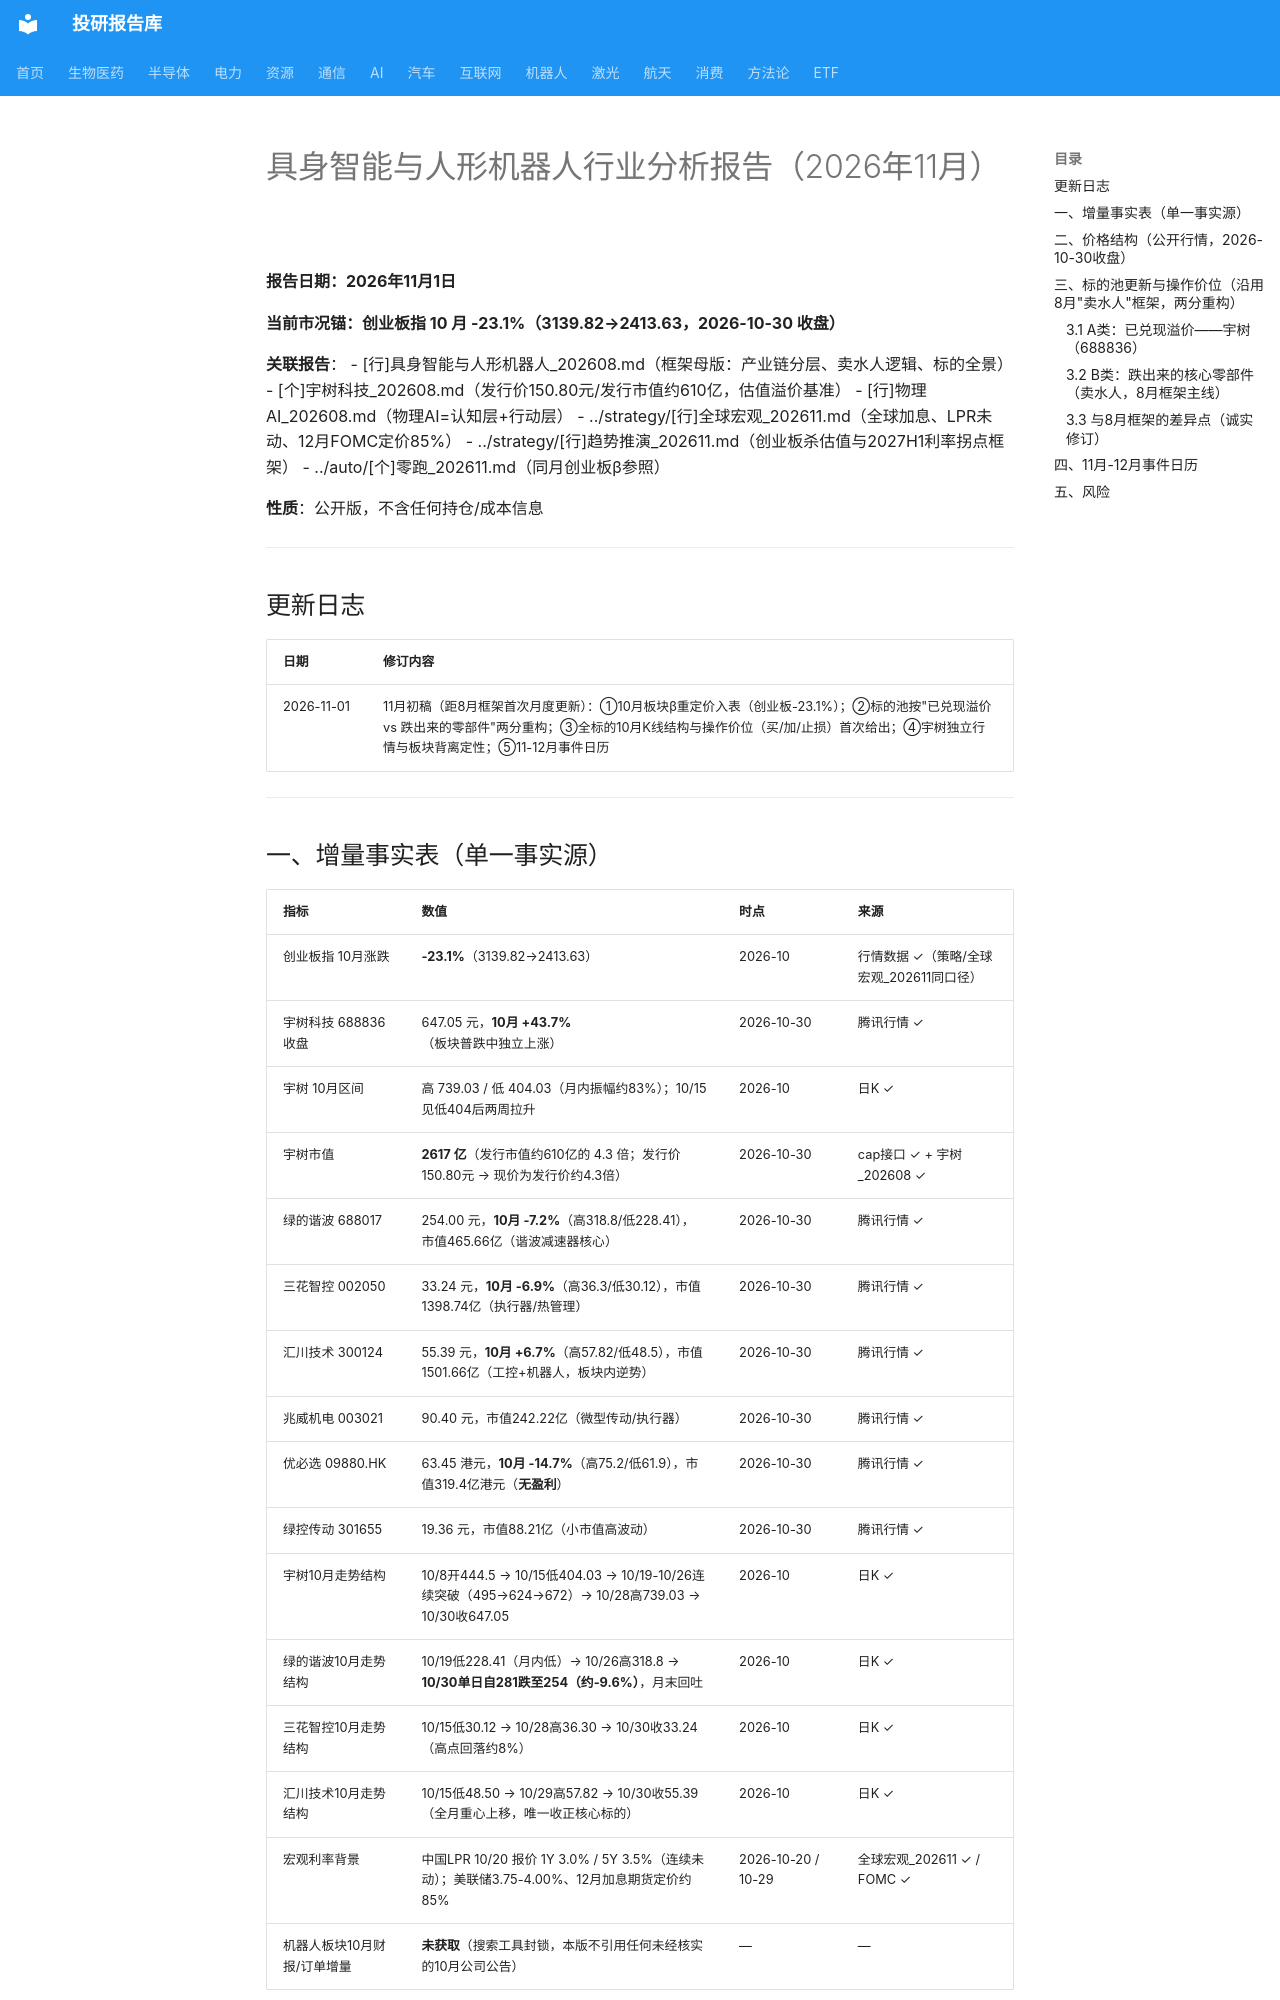

repository: zyxdtk/research · page: sectors/robotics/具身智能与人形机器人_202611/index.html · generator: mkdocs

# 具身智能与人形机器人行业分析报告（2026年11月）

**报告日期：2026年11月1日**

**当前市况锚：创业板指 10 月 -23.1%（3139.82→2413.63，2026-10-30 收盘）**

**关联报告**：
- [行]具身智能与人形机器人_202608.md（框架母版：产业链分层、卖水人逻辑、标的全景）
- [个]宇树科技_202608.md（发行价150.80元/发行市值约610亿，估值溢价基准）
- [行]物理AI_202608.md（物理AI=认知层+行动层）
- ../strategy/[行]全球宏观_202611.md（全球加息、LPR未动、12月FOMC定价85%）
- ../strategy/[行]趋势推演_202611.md（创业板杀估值与2027H1利率拐点框架）
- ../auto/[个]零跑_202611.md（同月创业板β参照）

**性质**：公开版，不含任何持仓/成本信息

---

## 更新日志

| 日期 | 修订内容 |
|------|---------|
| 2026-11-01 | 11月初稿（距8月框架首次月度更新）：①10月板块β重定价入表（创业板-23.1%）；②标的池按"已兑现溢价 vs 跌出来的零部件"两分重构；③全标的10月K线结构与操作价位（买/加/止损）首次给出；④宇树独立行情与板块背离定性；⑤11-12月事件日历 |

---

## 一、增量事实表（单一事实源）

| 指标 | 数值 | 时点 | 来源 |
|------|------|------|------|
| 创业板指 10月涨跌 | **-23.1%**（3139.82→2413.63） | 2026-10 | 行情数据 ✓（策略/全球宏观_202611同口径） |
| 宇树科技 688836 收盘 | 647.05 元，**10月 +43.7%**（板块普跌中独立上涨） | 2026-10-30 | 腾讯行情 ✓ |
| 宇树 10月区间 | 高 739.03 / 低 404.03（月内振幅约83%）；10/15见低404后两周拉升 | 2026-10 | 日K ✓ |
| 宇树市值 | **2617 亿**（发行市值约610亿的 4.3 倍；发行价150.80元 → 现价为发行价约4.3倍） | 2026-10-30 | cap接口 ✓ + 宇树_202608 ✓ |
| 绿的谐波 688017 | 254.00 元，**10月 -7.2%**（高318.8/低228.41），市值465.66亿（谐波减速器核心） | 2026-10-30 | 腾讯行情 ✓ |
| 三花智控 002050 | 33.24 元，**10月 -6.9%**（高36.3/低30.12），市值1398.74亿（执行器/热管理） | 2026-10-30 | 腾讯行情 ✓ |
| 汇川技术 300124 | 55.39 元，**10月 +6.7%**（高57.82/低48.5），市值1501.66亿（工控+机器人，板块内逆势） | 2026-10-30 | 腾讯行情 ✓ |
| 兆威机电 003021 | 90.40 元，市值242.22亿（微型传动/执行器） | 2026-10-30 | 腾讯行情 ✓ |
| 优必选 09880.HK | 63.45 港元，**10月 -14.7%**（高75.2/低61.9），市值319.4亿港元（**无盈利**） | 2026-10-30 | 腾讯行情 ✓ |
| 绿控传动 301655 | 19.36 元，市值88.21亿（小市值高波动） | 2026-10-30 | 腾讯行情 ✓ |
| 宇树10月走势结构 | 10/8开444.5 → 10/15低404.03 → 10/19-10/26连续突破（495→624→672）→ 10/28高739.03 → 10/30收647.05 | 2026-10 | 日K ✓ |
| 绿的谐波10月走势结构 | 10/19低228.41（月内低）→ 10/26高318.8 → **10/30单日自281跌至254（约-9.6%）**，月末回吐 | 2026-10 | 日K ✓ |
| 三花智控10月走势结构 | 10/15低30.12 → 10/28高36.30 → 10/30收33.24（高点回落约8%） | 2026-10 | 日K ✓ |
| 汇川技术10月走势结构 | 10/15低48.50 → 10/29高57.82 → 10/30收55.39（全月重心上移，唯一收正核心标的） | 2026-10 | 日K ✓ |
| 宏观利率背景 | 中国LPR 10/20 报价 1Y 3.0% / 5Y 3.5%（连续未动）；美联储3.75-4.00%、12月加息期货定价约85% | 2026-10-20 / 10-29 | 全球宏观_202611 ✓ / FOMC ✓ |
| 机器人板块10月财报/订单增量 | **未获取**（搜索工具封锁，本版不引用任何未经核实的10月公司公告） | — | — |
